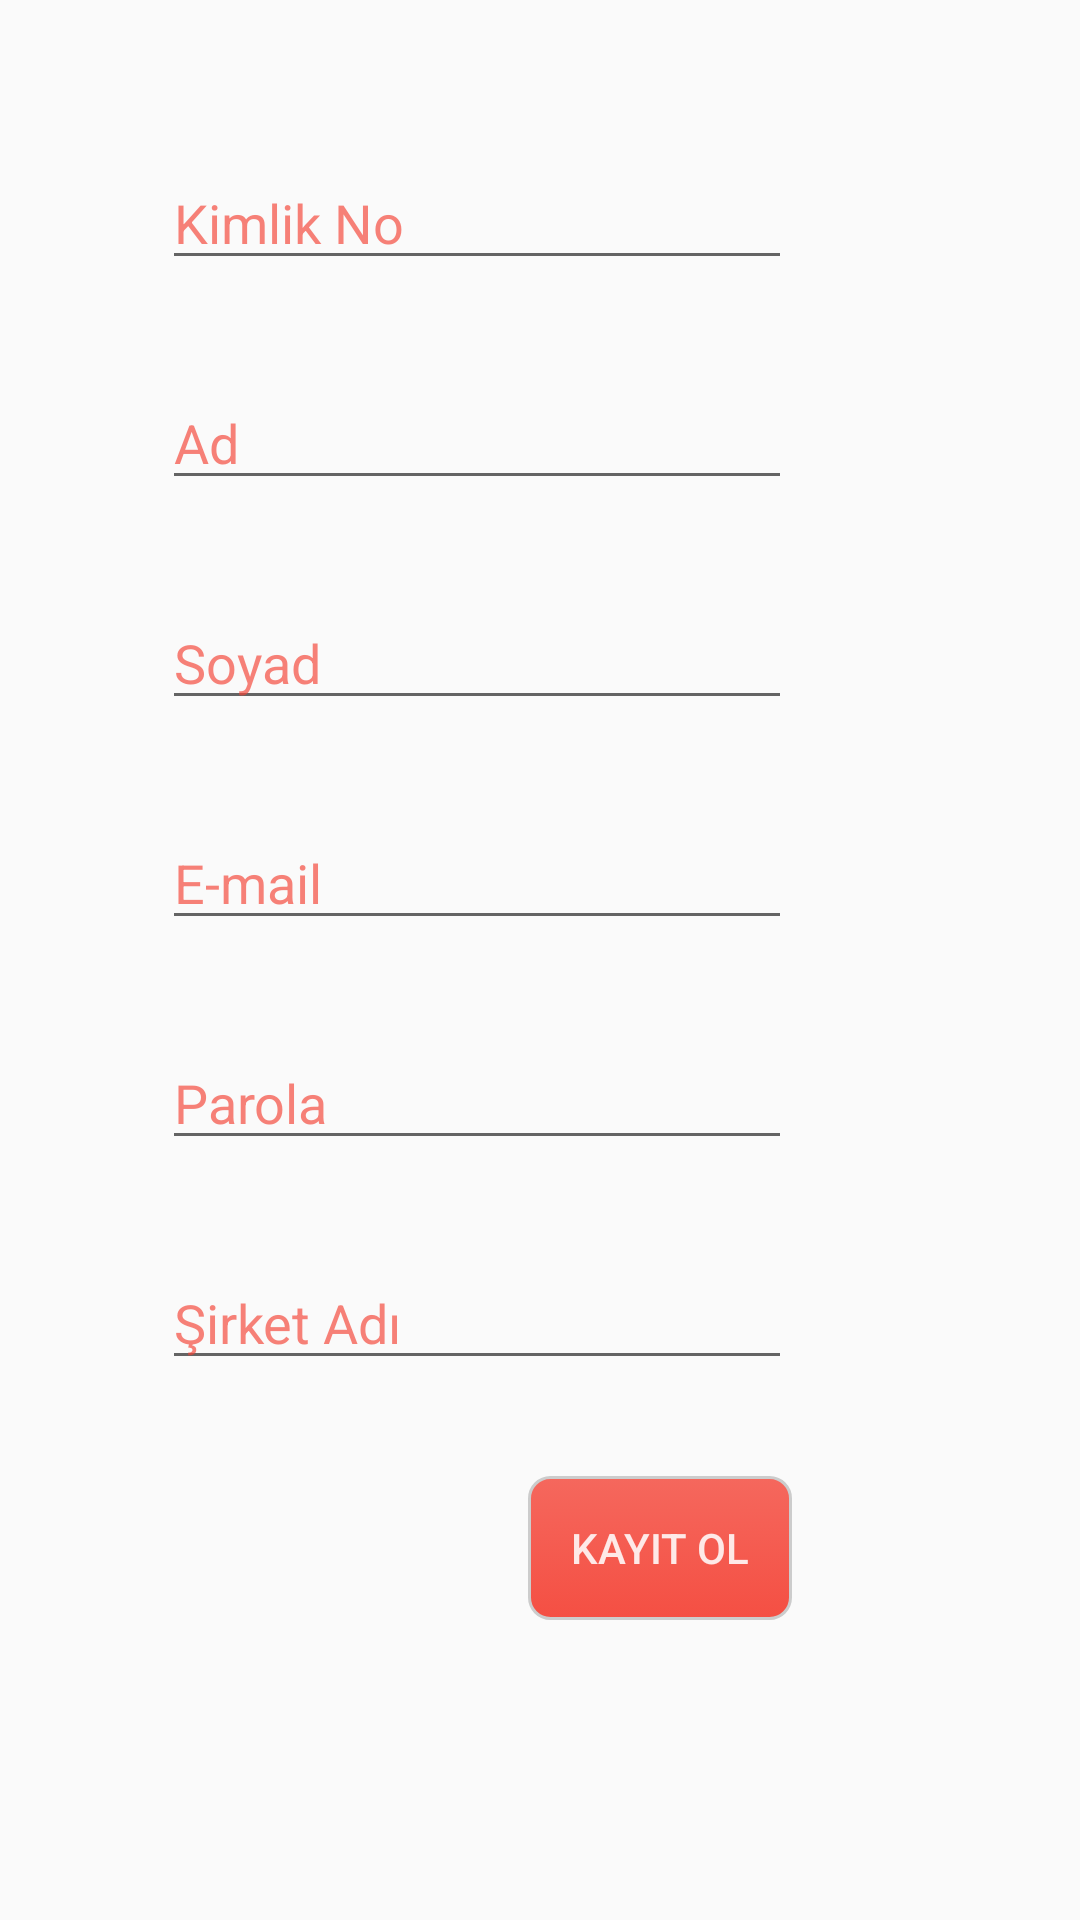

Write the Android layout XML for this screen, with the resource values it uses.
<!-- AndroidManifest.xml: application theme AppTheme -->
<!-- res/layout/fragment_yonetici.xml -->
<?xml version="1.0" encoding="utf-8"?>
<android.support.constraint.ConstraintLayout
    xmlns:android="http://schemas.android.com/apk/res/android"
    xmlns:app="http://schemas.android.com/apk/res-auto"
    xmlns:tools="http://schemas.android.com/tools"
    android:layout_width="match_parent"
    android:layout_height="match_parent"
    android:background="@mipmap/diamond_upholstery"
    >

    <EditText
        android:id="@+id/YntcAdText"
        android:layout_width="wrap_content"
        android:layout_height="wrap_content"
        android:layout_marginTop="32dp"
        android:layout_marginEnd="96dp"
        android:ems="10"
        android:inputType="textPersonName"
        android:text="Ad"
        android:textColor="#aaF44336"
        android:textColorLink="#CCF44336"
        app:layout_constraintEnd_toEndOf="parent"
        app:layout_constraintTop_toBottomOf="@+id/YntcTcText" />

    <EditText
        android:id="@+id/YntcTcText"
        android:layout_width="wrap_content"
        android:layout_height="wrap_content"
        android:layout_marginTop="52dp"
        android:layout_marginEnd="96dp"
        android:ems="10"
        android:inputType="number"
        android:maxLength="11"
        android:text="Kimlik No"
        android:textColor="#aaF44336"
        android:textColorLink="#CCF44336"
        app:layout_constraintEnd_toEndOf="parent"
        app:layout_constraintTop_toTopOf="parent" />

    <EditText
        android:id="@+id/YntcSoyadText"
        android:layout_width="wrap_content"
        android:layout_height="wrap_content"
        android:layout_marginTop="32dp"
        android:layout_marginEnd="96dp"
        android:ems="10"
        android:inputType="textPersonName"
        android:text="Soyad"
        android:textColor="#aaF44336"
        android:textColorLink="#CCF44336"
        app:layout_constraintEnd_toEndOf="parent"
        app:layout_constraintTop_toBottomOf="@+id/YntcAdText" />

    <EditText
        android:id="@+id/YntcEmailText"
        android:layout_width="wrap_content"
        android:layout_height="wrap_content"
        android:layout_marginTop="32dp"
        android:layout_marginEnd="96dp"
        android:ems="10"
        android:inputType="textEmailAddress"
        android:text="E-mail"
        android:textColor="#aaF44336"
        android:textColorLink="#CCF44336"
        app:layout_constraintEnd_toEndOf="parent"
        app:layout_constraintTop_toBottomOf="@+id/YntcSoyadText" />

    <EditText
        android:id="@+id/YntcSifreText"
        android:layout_width="wrap_content"
        android:layout_height="wrap_content"
        android:layout_marginTop="32dp"
        android:layout_marginEnd="96dp"
        android:ems="10"
        android:inputType="textPersonName"
        android:text="Parola"
        android:textColor="#aaF44336"
        android:textColorLink="#CCF44336"
        app:layout_constraintEnd_toEndOf="parent"
        app:layout_constraintTop_toBottomOf="@+id/YntcEmailText" />

    <Button
        android:id="@+id/kaydetYBTN"
        android:layout_width="wrap_content"
        android:layout_height="wrap_content"
        android:layout_marginTop="32dp"
        android:layout_marginEnd="96dp"
        android:background="@drawable/button_radius"
        android:text="Kayıt Ol"
        android:onClick="YöneticiKaydet"
        android:textColor="#DDFFFFFF"
        app:layout_constraintEnd_toEndOf="parent"
        app:layout_constraintTop_toBottomOf="@+id/YntcSirketText" />

    <EditText
        android:id="@+id/YntcSirketText"
        android:layout_width="wrap_content"
        android:layout_height="wrap_content"
        android:layout_marginTop="32dp"
        android:layout_marginEnd="96dp"
        android:ems="10"
        android:textColor="#aaF44336"
        android:textColorLink="#CCF44336"
        android:inputType="textPersonName"
        android:text="Şirket Adı"
        app:layout_constraintEnd_toEndOf="parent"
        app:layout_constraintTop_toBottomOf="@+id/YntcSifreText" />
</android.support.constraint.ConstraintLayout>
<!-- resources referenced by this layout -->
<resources>
  <!-- drawable button_radius (drawable) -->
  <?xml version="1.0" encoding="utf-8"?>
  <selector xmlns:android="http://schemas.android.com/apk/res/android">
      <item android:state_pressed="true" >
          <shape android:shape="rectangle"  >
              <corners android:radius="7dip" />
              <stroke android:width="1dip" android:color="#cccccc" />
              <gradient android:angle="-90" android:startColor="#99F44336" android:endColor="#bbF44336"  />
          </shape>
      </item>
      <item android:state_focused="true">
          <shape android:shape="rectangle"  >
              <corners android:radius="5dip" />
              <stroke android:width="1dip" android:color="#666666" />
              <solid android:color="#888888"/>
          </shape>
      </item>
      <item >
          <shape android:shape="rectangle"  >
              <corners android:radius="7dip" />
              <stroke android:width="1dip" android:color="#cccccc" />
              <gradient android:angle="-90" android:startColor="#CCF44336" android:endColor="#eeF44336" />
          </shape>
      </item>
  </selector>
  <style name="AppTheme" parent="Theme.AppCompat.Light.DarkActionBar">
          
          <item name="colorPrimary">#CCF44336</item>
          <item name="colorPrimaryDark">#CCBD332A</item>
          <item name="colorAccent">#CCF44336</item>
      </style>
</resources>
